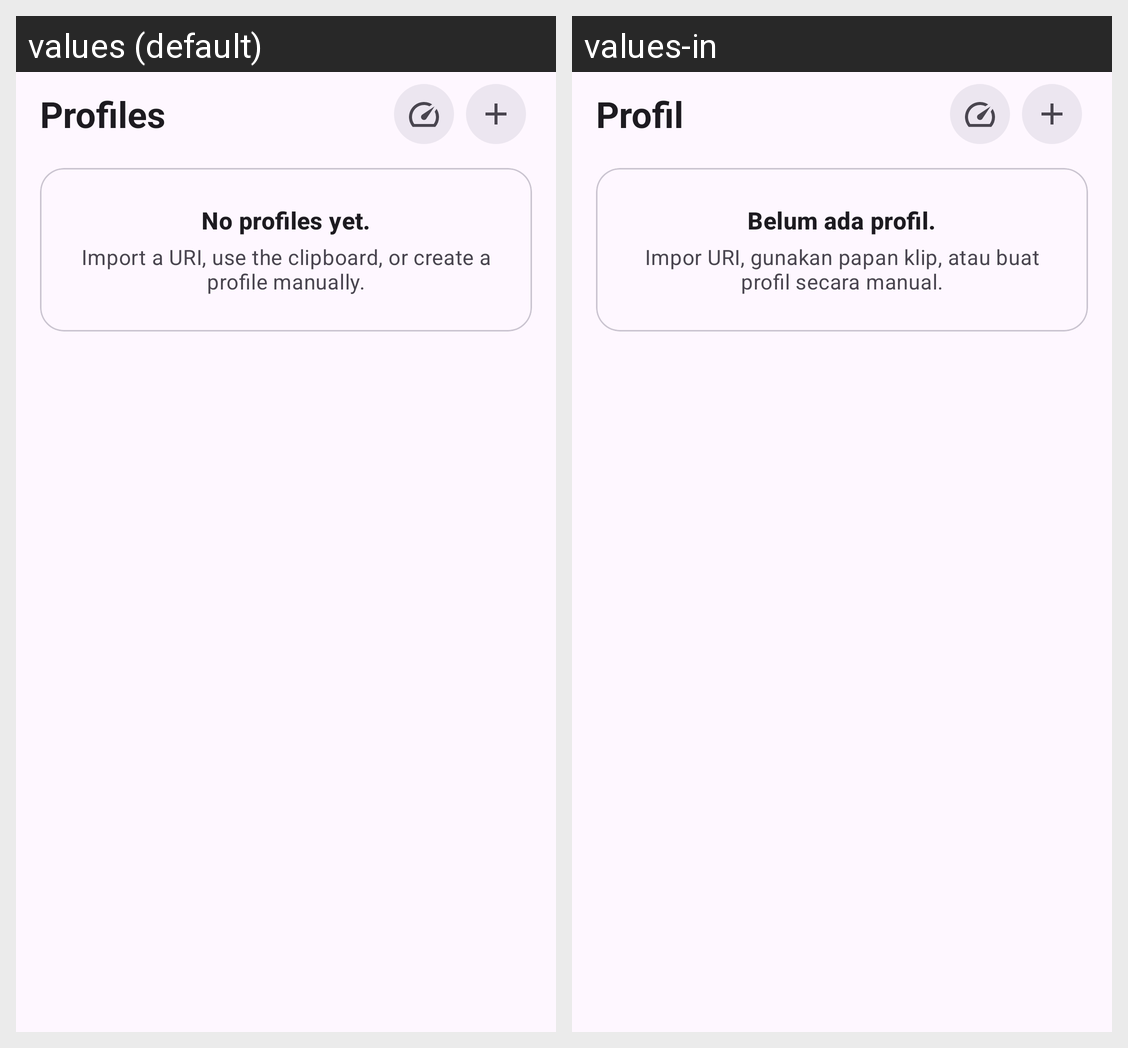

Strings drawn on this Android screen and how each of the app's shown locales translates them:
Android screen res/layout/fragment_profiles.xml rendered under 2 locales, left to right: values (default), values-in. Device: Nexus 5 (rendered at 1080×1920; each locale shown at half size, 540×960, under a caption strip naming it); theme Theme.Xelvra.
Strings drawn on this screen, with the default value and each locale's value (text and hints the layout hard-codes, and strings that could not be matched under every locale, appear in the picture but are not listed):

profiles
  values: Profiles
  values-in: Profil

no_profiles
  values: No profiles yet.
  values-in: Belum ada profil.

no_profiles_description
  values: Import a URI, use the clipboard, or create a profile manually.
  values-in: Impor URI, gunakan papan klip, atau buat profil secara manual.
